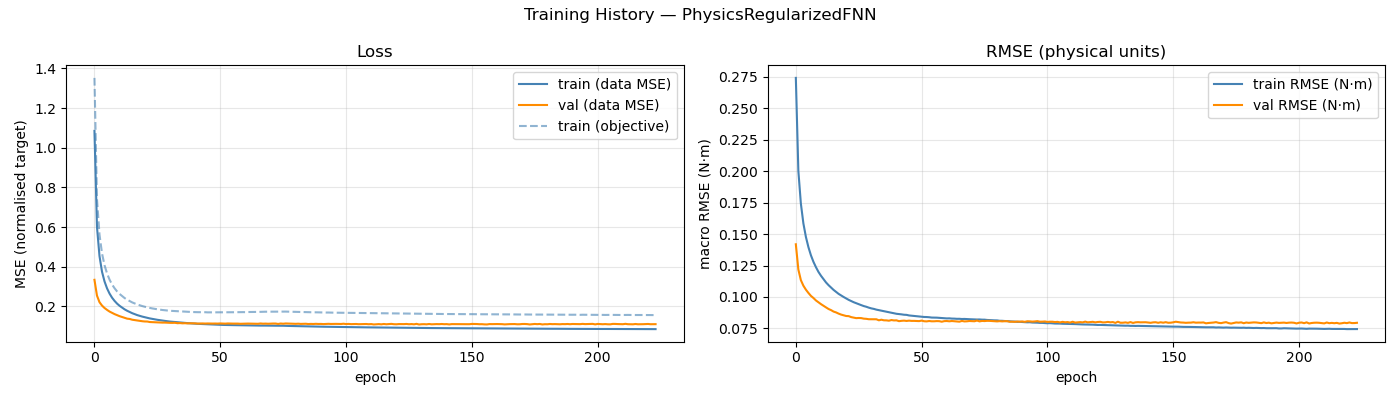

The table this chart was drawn from, first rows:
epoch, train_loss, val_loss, train_rmse, val_rmse, train_loss_obj
1, 1.085, 0.3339, 0.2741, 0.1419, 1.352
2, 0.6007, 0.2544, 0.2003, 0.1218, 0.7406
3, 0.4538, 0.2212, 0.1743, 0.1134, 0.5621
4, 0.3748, 0.2041, 0.1585, 0.109, 0.467
5, 0.3259, 0.1919, 0.1478, 0.1058, 0.4077
6, 0.2909, 0.1824, 0.1396, 0.1032, 0.3662
7, 0.2644, 0.1739, 0.1331, 0.1009, 0.3347
8, 0.2438, 0.1673, 0.128, 0.09918, 0.3104
9, 0.2274, 0.161, 0.1237, 0.09724, 0.2913
10, 0.2138, 0.1557, 0.1199, 0.09577, 0.2753
11, 0.2028, 0.1505, 0.1169, 0.09432, 0.2625
12, 0.1938, 0.1461, 0.1142, 0.09297, 0.2522
13, 0.1849, 0.1423, 0.1116, 0.09173, 0.2418
14, 0.1778, 0.1381, 0.1094, 0.09046, 0.2337
15, 0.1717, 0.1366, 0.1075, 0.08957, 0.2268
16, 0.1657, 0.1328, 0.1056, 0.0884, 0.2201
17, 0.1608, 0.1308, 0.1041, 0.08774, 0.2148
18, 0.1561, 0.1284, 0.1025, 0.08678, 0.2096
19, 0.1522, 0.1265, 0.1012, 0.08601, 0.2056
20, 0.1485, 0.1252, 0.1, 0.08549, 0.2016
21, 0.1453, 0.1239, 0.09884, 0.08489, 0.1982
22, 0.1421, 0.1237, 0.09773, 0.08479, 0.1948
23, 0.1393, 0.1211, 0.09674, 0.08401, 0.1921
24, 0.1369, 0.1205, 0.09584, 0.0836, 0.1897
25, 0.1345, 0.1196, 0.09504, 0.08319, 0.1874
26, 0.1324, 0.1195, 0.09425, 0.08332, 0.1855
27, 0.1304, 0.1189, 0.09353, 0.08322, 0.1836
28, 0.1284, 0.1182, 0.09279, 0.08279, 0.1818
29, 0.1268, 0.1183, 0.09224, 0.08265, 0.1808
30, 0.125, 0.1175, 0.09153, 0.08233, 0.1792
31, 0.1235, 0.1171, 0.09095, 0.08235, 0.1778
32, 0.1223, 0.1169, 0.09054, 0.08231, 0.1771
33, 0.1209, 0.1174, 0.08996, 0.08229, 0.1759
34, 0.1198, 0.1152, 0.08954, 0.08147, 0.1754
35, 0.1185, 0.1159, 0.08907, 0.08194, 0.1744
36, 0.1175, 0.1147, 0.08867, 0.08147, 0.1738
37, 0.1164, 0.1151, 0.08822, 0.08141, 0.1731
38, 0.1157, 0.1143, 0.08792, 0.08115, 0.1728
39, 0.1147, 0.1148, 0.08747, 0.08168, 0.1721
40, 0.1137, 0.1146, 0.08709, 0.08138, 0.1715
41, 0.1127, 0.1145, 0.08666, 0.08144, 0.171
42, 0.1121, 0.1132, 0.08647, 0.08079, 0.1708
43, 0.1115, 0.1135, 0.08619, 0.08106, 0.1707
44, 0.1108, 0.114, 0.0859, 0.08121, 0.1703
45, 0.1106, 0.1135, 0.0858, 0.08097, 0.1706
46, 0.1094, 0.1139, 0.08533, 0.0812, 0.1698
47, 0.109, 0.1135, 0.08514, 0.081, 0.1699
48, 0.1086, 0.1134, 0.08498, 0.08102, 0.1699
49, 0.108, 0.1136, 0.08474, 0.08089, 0.1698
50, 0.1077, 0.1132, 0.08458, 0.08083, 0.1699
51, 0.1072, 0.114, 0.08437, 0.08124, 0.1698
52, 0.1066, 0.1134, 0.08412, 0.08072, 0.1697
53, 0.1065, 0.113, 0.08407, 0.08062, 0.1699
54, 0.1061, 0.1139, 0.08392, 0.08092, 0.1701
55, 0.1056, 0.1136, 0.08365, 0.08069, 0.1698
56, 0.1055, 0.1132, 0.08365, 0.0807, 0.1703
57, 0.1053, 0.1135, 0.08358, 0.08085, 0.1706
58, 0.105, 0.1132, 0.08344, 0.08078, 0.1708
59, 0.1049, 0.1123, 0.08332, 0.08035, 0.1709
60, 0.1046, 0.1127, 0.0832, 0.08082, 0.1711
... 164 more rows
